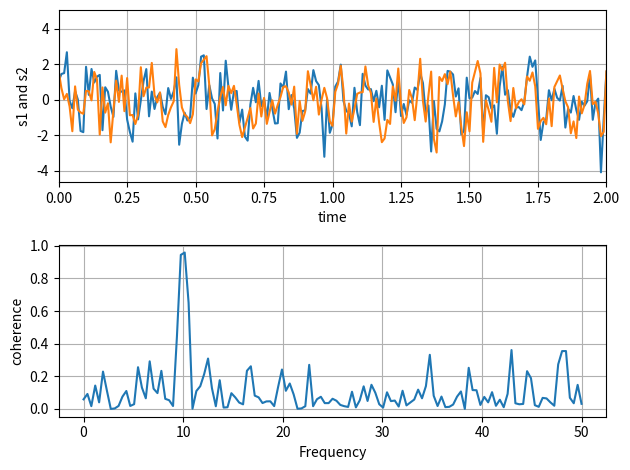

This chart was generated by the following Python code:
import numpy as np
import matplotlib.pyplot as plt


# Fixing random state for reproducibility
np.random.seed(19680801)

dt = 0.01
t = np.arange(0, 30, dt)
nse1 = np.random.randn(len(t))                 # white noise 1
nse2 = np.random.randn(len(t))                 # white noise 2

# Two signals with a coherent part at 10Hz and a random part
s1 = np.sin(2 * np.pi * 10 * t) + nse1
s2 = np.sin(2 * np.pi * 10 * t) + nse2

fig, axs = plt.subplots(2, 1)
axs[0].plot(t, s1, t, s2)
axs[0].set_xlim(0, 2)
axs[0].set_xlabel('time')
axs[0].set_ylabel('s1 and s2')
axs[0].grid(True)

cxy, f = axs[1].cohere(s1, s2, 256, 1. / dt)
axs[1].set_ylabel('coherence')

fig.tight_layout()
plt.show()